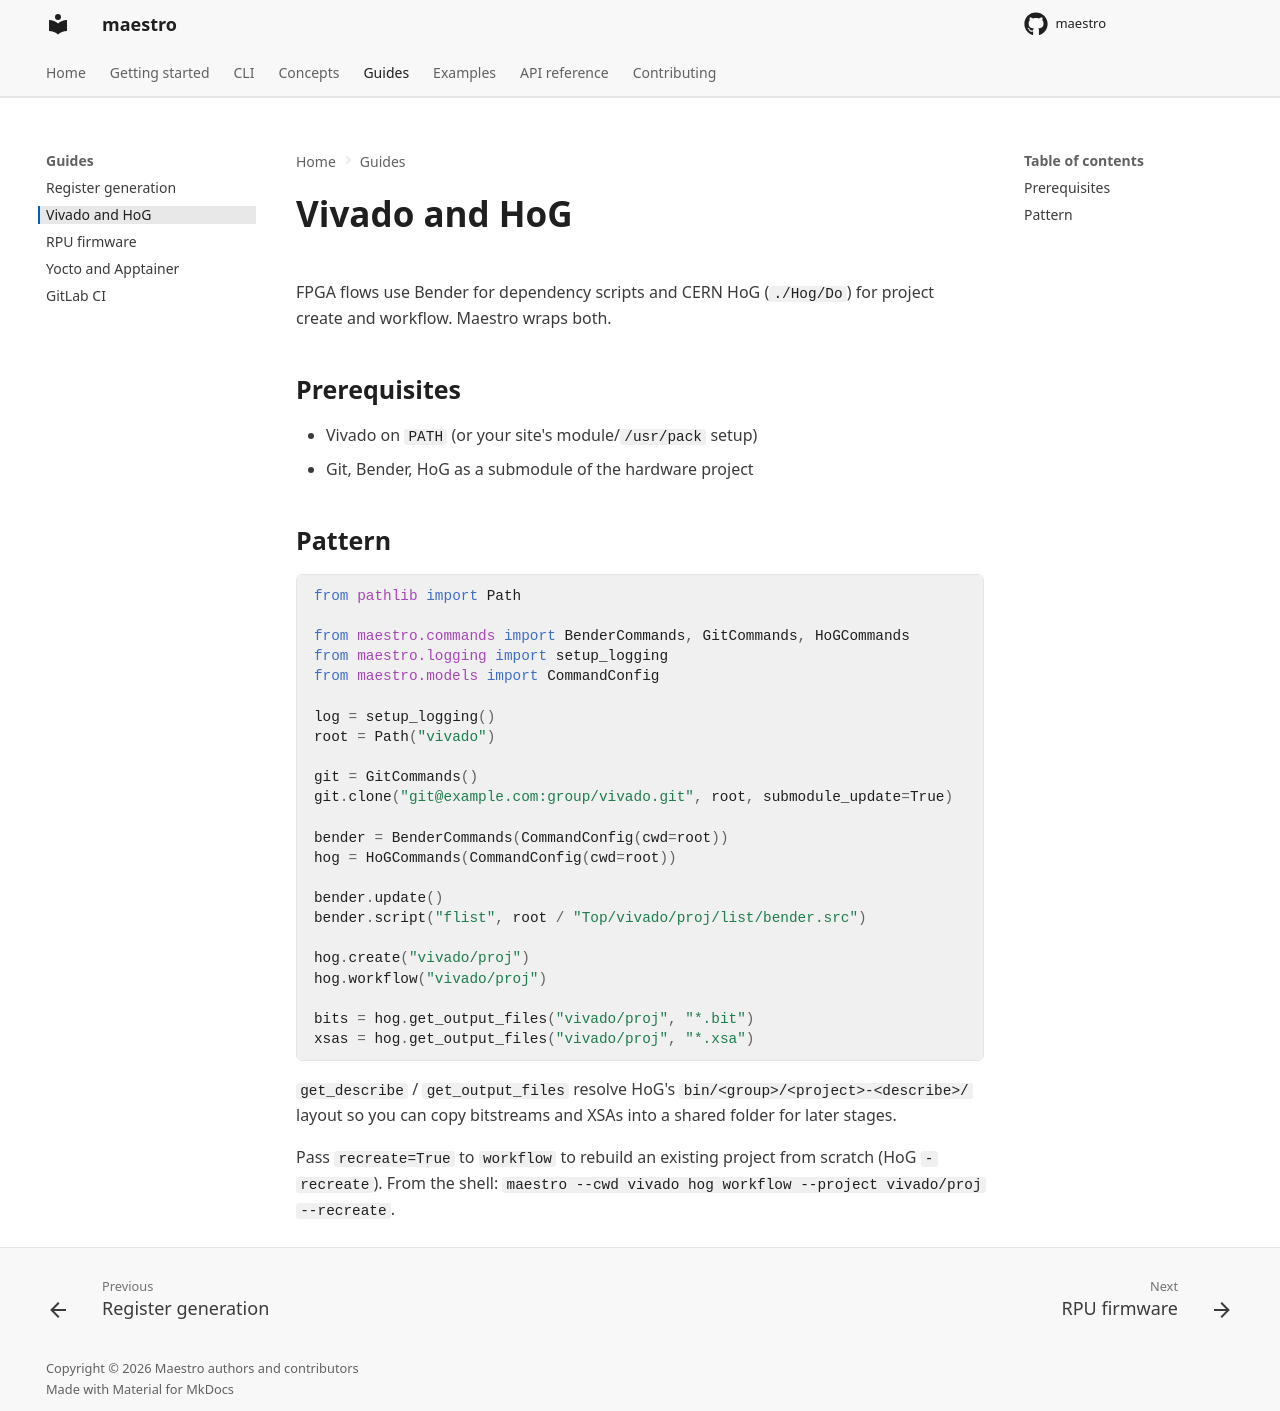

repository: Spare-Logic/maestro · page: guides/vivado-and-hog/index.html · generator: mkdocs

<!--
SPDX-FileCopyrightText: 2026 Maestro authors and contributors
SPDX-FileContributor: Cedric Hirschi <cedr02@live.com>
SPDX-FileContributor: Tim Frey <timfreyb@gmail.com>

SPDX-License-Identifier: Apache-2.0
-->

# Vivado and HoG

FPGA flows use Bender for dependency scripts and CERN HoG (`./Hog/Do`) for
project create and workflow. Maestro wraps both.

## Prerequisites

- Vivado on `PATH` (or your site's module/`/usr/pack` setup)
- Git, Bender, HoG as a submodule of the hardware project

## Pattern

```python
from pathlib import Path

from maestro.commands import BenderCommands, GitCommands, HoGCommands
from maestro.logging import setup_logging
from maestro.models import CommandConfig

log = setup_logging()
root = Path("vivado")

git = GitCommands()
git.clone("git@example.com:group/vivado.git", root, submodule_update=True)

bender = BenderCommands(CommandConfig(cwd=root))
hog = HoGCommands(CommandConfig(cwd=root))

bender.update()
bender.script("flist", root / "Top/vivado/proj/list/bender.src")

hog.create("vivado/proj")
hog.workflow("vivado/proj")

bits = hog.get_output_files("vivado/proj", "*.bit")
xsas = hog.get_output_files("vivado/proj", "*.xsa")
```

`get_describe` / `get_output_files` resolve HoG's `bin/<group>/<project>-<describe>/`
layout so you can copy bitstreams and XSAs into a shared folder for later stages.

Pass `recreate=True` to `workflow` to rebuild an existing project from scratch
(HoG `-recreate`). From the shell: `maestro --cwd vivado hog workflow --project vivado/proj --recreate`.
